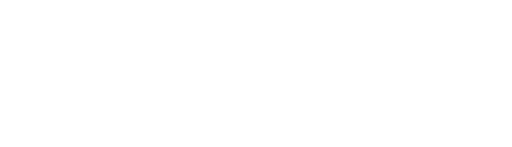
t = 0.00 s
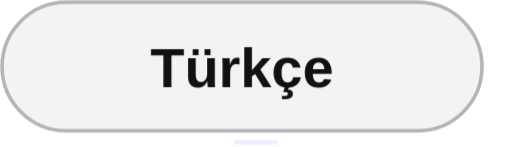
t = 7.17 s
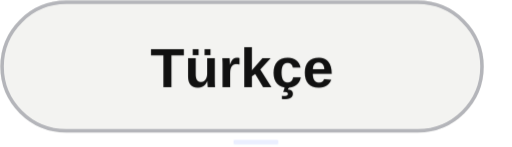
t = 7.56 s
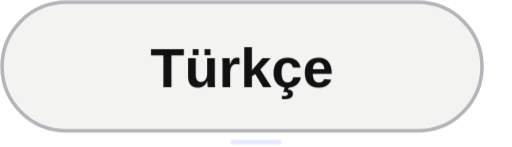
t = 7.94 s
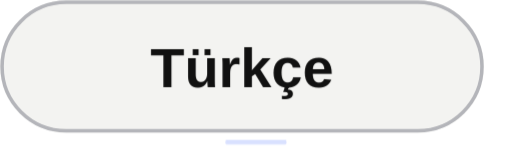
t = 8.33 s
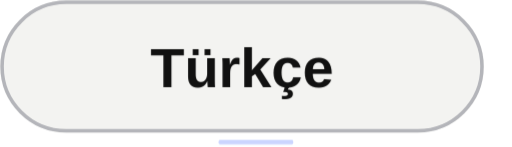
t = 8.71 s

The animated SVG that drew these frames (rendered in a browser with its animation timeline set to each time). Animation: 20 CSS @keyframes rules; frames cover the first 8.71 s, repeats indefinitely.

<svg xmlns="http://www.w3.org/2000/svg" viewBox="0 0 146.6667 42" width="146.6667" height="42" role="img" aria-label="Language Türkçe"><title>Language Türkçe</title><style><![CDATA[@keyframes rise{from{opacity:0;transform:translateY(16px)}to{opacity:1;transform:none}}
@keyframes fade{from{opacity:0}to{opacity:1}}
@keyframes grow{from{transform:scaleY(0)}to{transform:scaleY(1)}}
@keyframes pop{0%{opacity:0;transform:scale(.3)}70%{opacity:1;transform:scale(1.15)}100%{opacity:1;transform:none}}
@keyframes pulse{0%,100%{opacity:1}50%{opacity:.25}}
@keyframes nudge{0%,100%{transform:none}50%{transform:translateX(4px)}}
@keyframes nudgeup{0%,100%{transform:none}50%{transform:translate(3px,-3px)}}
@keyframes tilein{0%{opacity:0;transform:translateY(90px) scale(.6) rotate(-9deg)}55%{opacity:1;transform:translateY(-10px) scale(1.05) rotate(2deg)}75%{transform:translateY(3px) scale(.98) rotate(-.8deg)}90%{transform:translateY(-1px) scale(1.01) rotate(.2deg)}100%{opacity:1;transform:none}}
@keyframes slidein{from{opacity:0;transform:translateX(-26px)}to{opacity:1;transform:none}}
@keyframes arrowin{0%{opacity:0;transform:translateX(-30px)}60%{opacity:1;transform:translateX(6px)}100%{opacity:1;transform:none}}
@keyframes roll{from{transform:translateY(60px)}to{transform:none}}
@keyframes sheen{0%{transform:translateX(-260px) skewX(-20deg)}22%,100%{transform:translateX(420px) skewX(-20deg)}}
@keyframes ring{0%{opacity:.7;transform:scale(.2)}100%{opacity:0;transform:scale(2.4)}}
.r{opacity:0;animation:rise .8s cubic-bezier(.2,.7,.2,1) both;transform-box:fill-box}
.f{opacity:0;animation:fade .9s ease-out both}
.g{transform-box:fill-box;transform-origin:bottom;transform:scaleY(0);animation:grow .8s cubic-bezier(.2,.7,.2,1) both}
.p{opacity:0;transform-box:fill-box;transform-origin:center;animation:pop .4s ease-out both}
.live{animation:pulse 1.6s ease-in-out infinite}
.n{transform-box:fill-box;animation:nudge 1.8s ease-in-out infinite}
.nu{transform-box:fill-box;animation:nudgeup 1.8s ease-in-out infinite}
.ti{opacity:0;transform-box:fill-box;transform-origin:50% 60%;animation:tilein 1.1s cubic-bezier(.2,.8,.2,1) both}
.sl{opacity:0;transform-box:fill-box;animation:slidein .6s cubic-bezier(.2,.7,.2,1) both}
.ai{opacity:0;transform-box:fill-box;animation:arrowin .7s cubic-bezier(.2,.7,.2,1) both}
.ro{transform-box:fill-box;animation:roll .8s cubic-bezier(.15,.8,.2,1) both}
.sh{animation:sheen 5s ease-in-out infinite}
.rg{opacity:0;transform-box:fill-box;transform-origin:center;animation:ring 1s ease-out both}
@media(prefers-reduced-motion:reduce){.r,.f,.g,.p,.live,.n,.nu,.ti,.sl,.ai,.ro,.sh,.rg{animation:none!important;opacity:1!important;transform:none!important}.sh,.rg{display:none!important}}

@keyframes buttonIn{0%{opacity:0;transform:translateY(18px) scale(.87)}65%{opacity:1;transform:translateY(-1px) scale(1.025)}100%{opacity:1;transform:none}}
@media(max-width:400px){.sh,.n,.nu,.live{animation-iteration-count:infinite!important}}

@keyframes sectionEntry{from{opacity:0;transform:translateY(7px)}to{opacity:1;transform:translateY(0)}}
.section-entry{animation:sectionEntry .46s cubic-bezier(.22,1,.36,1) both;transform-box:fill-box;transform-origin:center}
@keyframes smoothTile{0%{opacity:0;transform:translateY(26px) scale(.94)}70%{opacity:1;transform:translateY(-2px) scale(1.012)}100%{opacity:1;transform:translateY(0) scale(1)}}
@keyframes smoothPop{0%{opacity:0;transform:scale(.65)}75%{opacity:1;transform:scale(1.045)}100%{opacity:1;transform:scale(1)}}
@keyframes smoothArrow{from{opacity:0;transform:translateX(-7px)}to{opacity:1;transform:translateX(0)}}
@keyframes buttonIn{0%{opacity:0;transform:translateY(10px) scale(.965)}75%{opacity:1;transform:translateY(-1px) scale(1.008)}100%{opacity:1;transform:none}}
.ti{animation-name:smoothTile;animation-duration:.85s;animation-timing-function:cubic-bezier(.22,1,.36,1)}
.p{animation-name:smoothPop;animation-duration:.38s;animation-timing-function:cubic-bezier(.22,1,.36,1)}
.r{animation-duration:.64s;animation-timing-function:cubic-bezier(.22,1,.36,1)}
.f{animation-duration:.55s}
.ai{animation-name:smoothArrow;animation-duration:.5s;animation-timing-function:cubic-bezier(.22,1,.36,1)}
.sh,.n,.nu,.live{animation-iteration-count:infinite}
@media(prefers-reduced-motion:reduce){.section-entry{animation:none!important;opacity:1!important;transform:none!important}}

@keyframes idleAccent{0%,100%{opacity:.12;transform:scaleX(.35)}50%{opacity:.65;transform:scaleX(1)}}
.idle-accent{transform-box:fill-box;transform-origin:center;animation:idleAccent 7s ease-in-out infinite}
@media(prefers-reduced-motion:reduce){.idle-accent{display:none!important}}
]]></style><g class="section-entry" data-stage="5.97" style="animation-delay:5.97s"><g class="p" style="animation-delay:5.97s"><rect x="0" y="0" width="138.6667" height="38" rx="19" fill="#f3f3f1" /><rect x=".6" y=".6" width="137.4667" height="36.8" rx="18.4" fill="none" stroke="#b4b5ba"/><g class="r" style="animation-delay:6.09s"><text x="69.33335" y="25" font-family="Arial, Helvetica, sans-serif" font-size="16" fill="#111111" class="language-label" text-anchor="middle" font-weight="600">Türkçe</text></g></g><rect class="idle-accent" x="55.73" y="40.00" width="35.20" height="1.3" rx=".65" fill="#6280ff" style="animation-delay:7.17s"/></g></svg>
